Dataset: BCCD_Reorganized (GitHub, kylewang1999/BCCD_Reorganized). Classes: eosinophil, lymphocyte, monocyte, neutrophil.

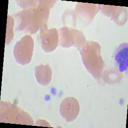
Label: eosinophil

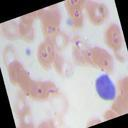
Label: lymphocyte

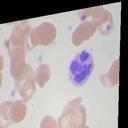
Label: neutrophil

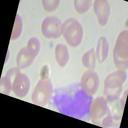
Label: monocyte

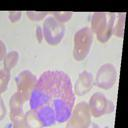
Label: eosinophil

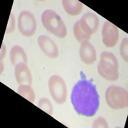
Label: lymphocyte
